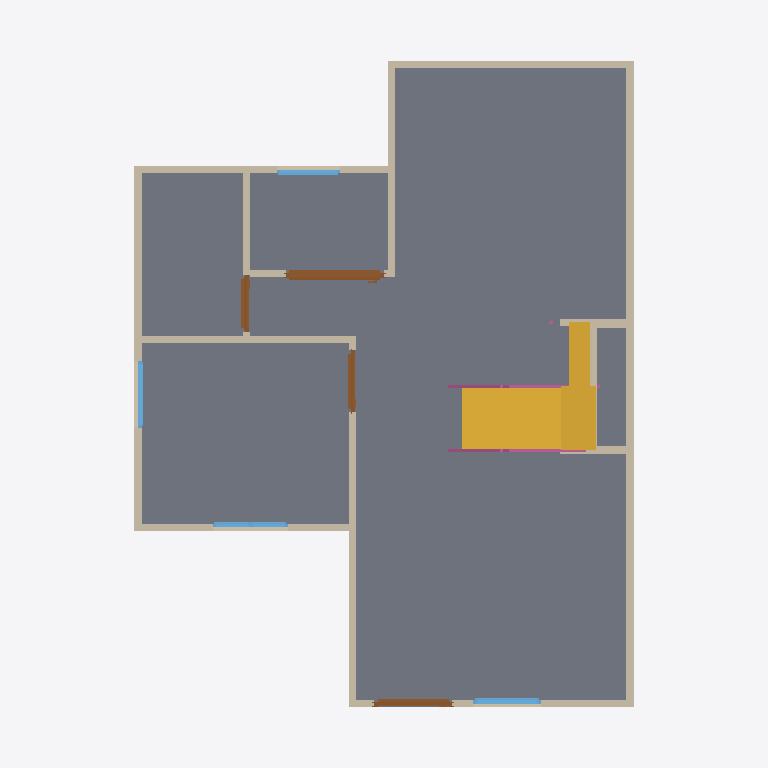
Plan cut of the same IFC building model at storey 'GF' (level 0.00 m, cut at 1.40 m), seen from above with north up, elements coloured by IFC class: 18 walls (beige), 4 doors (brown), 4 windows (light blue), 2 stair flights (yellow), 2 railings (pink), 1 slab (grey). Cut surfaces are drawn darker.
Extent 10.0 m × 10.0 m × 7.0 m (x, y, z). Storeys (3): GF at 0.00 m; 2F at 3.00 m; RF at 6.00 m. Elements (65): 31 IfcWall, 10 IfcDoor, 9 IfcWindow, 8 IfcRailing, 4 IfcSlab, 2 IfcStairFlight, 1 IfcRoof.

HEADER;
FILE_DESCRIPTION(('ViewDefinition[DesignTransferView]'),'2;1');
FILE_NAME('s04-activity-group1.ifc','2026-10-12T04:20:41+08:00',(''),(''),'IfcOpenShell 0.9.0','Bonsai 0.9.0','Nobody');
FILE_SCHEMA(('IFC4'));
ENDSEC;
DATA;
#1=IFCPROJECT('0i3jZaEcrCcO9YjM6A$6KX',$,'My Project',$,$,$,$,(#10,#22),#5);
#27=IFCSITE('2nGngZZQTCIA7CjLzEDrrS',$,'My Site',$,$,#50,$,$,$,$,$,$,$,$);
#33=IFCBUILDING('2gFqXt5SrBc86tzCKwMcii',$,'My Building',$,$,#56,$,$,$,$,6.0,$);
#39=IFCBUILDINGSTOREY('0$hmVFWQzBJPdQ69fPKiSF',$,'2F',$,$,#5027,$,$,$,$);
#63=IFCBUILDINGSTOREY('3UHHvE5Hr6HgmA3JkUGQFf',$,'GF',$,$,#79,$,$,$,$);
#7878=IFCBUILDINGSTOREY('3tD8PeFFj3VOQjKjkGfpuC',$,'RF',$,$,#7899,$,$,$,$);
#1132=IFCSLAB('0i$eWOa_L0Mu3iJGYGDwss',$,'Slab',$,$,#1140,#1147,$,$);
#5967=IFCSTAIRFLIGHT('0A65YXcjLCpg9AnUNRGV3w',$,'StairFlight',$,$,#6459,#5976,$,9,8,0.16666666666666666,0.25,.STRAIGHT.);
#114=IFCWALL('0esJ0QuIX2f8_gUvR6zSd3',$,'Wall',$,$,#125,#120,$,$);
#214=IFCWALL('1bHi$pRRDF08AxO6OYhWDz',$,'Wall',$,$,#529,#220,$,$);
#139=IFCWALL('1LKv1_aYn0fwt8sFYh_JKK',$,'Wall',$,$,#438,#145,$,$);
#189=IFCWALL('0Oo9jk5RL6BBDSAWK4e8kF',$,'Wall',$,$,#200,#195,$,$);
#664=IFCWALL('23fs$C4A1FzwPMW0BoTvWt',$,'Wall',$,$,#675,#670,$,$);
#6303=IFCSTAIRFLIGHT('0hed$5uHH7lAvnpH7HU9uS',$,'StairFlight',$,$,#6464,#6316,$,9,8,0.16666666666666666,0.25,.STRAIGHT.);
#239=IFCWALL('2IWHwWhT95B8w6m1QLGpcp',$,'Wall',$,$,#561,#245,$,$);
#264=IFCWALL('0WlAKsMIj8_xa5oSjpljLy',$,'Wall',$,$,#593,#270,$,$);
#87=IFCWALL('3or_4xuLbA58Ph90hDwTYW',$,'Wall',$,$,#625,#95,$,$);
#2139=IFCDOOR('0hVSqp6BfBRAP7MS3fSZGY',$,'Door',$,$,#4267,#2148,$,2.0,1.3811171054840088,$,.SLIDING_TO_LEFT.,$);
#639=IFCWALL('3Q9Rgns6f4ZQhwHFwA2klP',$,'Wall',$,$,#650,#645,$,$);
#769=IFCWALL('3PxTNWypv3KwW1_r8hyu0V',$,'Wall',$,$,#857,#775,$,$);
#164=IFCWALL('3A2DT86bT3HQoPmsN95VZl',$,'Wall',$,$,#470,#170,$,$);
#871=IFCWALL('0lDVhkM5P38QO82FOyrVz6',$,'Wall',$,$,#1048,#877,$,$);
#1263=IFCDOOR('2kyTxouOD2wgEt7TTvizy3',$,'Door',$,$,#8249,#1272,$,2.0,1.1002259254455566,$,.SINGLE_SWING_LEFT.,$);
#8468=IFCWALL('3_YFvlIIv8l8WInHvS$6Au',$,'Wall',$,$,#8575,#8474,$,$);
#1847=IFCDOOR('13i2Px591EpAtf5Gcls2Jn',$,'Door',$,$,#9422,#1856,$,2.0,0.800000011920929,$,.SINGLE_SWING_LEFT.,$);
#1555=IFCDOOR('3mMlyIUhz3Cxw_ZoG24oUU',$,'Door',$,$,#1738,#1564,$,2.0,0.87245774269104,$,.SINGLE_SWING_RIGHT.,$);
#2404=IFCWINDOW('13P5Whi598ghCtULqVQ5w_',$,'Window',$,$,#4633,#2413,$,0.8999999761581421,0.9509153366088867,$,.SINGLE_PANEL.,$);
#8748=IFCRAILING('093Kb4PyjC_en$j_kdqnw3',$,'Railing',$,$,#8825,#8756,$,$);
#2747=IFCWINDOW('2G0ryfyxz9PvApM_pLac4i',$,'Window',$,$,#2974,#2756,$,0.8999999761581421,1.064604640007019,$,.DOUBLE_PANEL_VERTICAL.,$);
#8774=IFCRAILING('23dUBfQ4XBrA2KL_28X8qk',$,'Railing',$,$,#8830,#8787,$,$);
#4357=IFCWINDOW('1GBijcrezEZOc1iCH5TpeG',$,'Window',$,$,#4618,#4366,$,0.8999999761581421,0.9509153366088867,$,.SINGLE_PANEL.,$);
#4715=IFCWINDOW('1W6oS8g9L02h2or5wLF$nF',$,'Window',$,$,#5012,#4725,$,0.8999999761581421,0.8942867517471313,$,.SINGLE_PANEL.,$);
#896=IFCWALL('1devFiVB92OuS_GykWnWbY',$,'Wall',$,$,#1085,#902,$,$);
#8443=IFCWALL('2ceU4v9M1BSA6Tjv5pGn6Z',$,'Wall',$,$,#8454,#8449,$,$);
#8493=IFCWALL('16GZrlUNT0OO1G6UN72COE',$,'Wall',$,$,#8607,#8499,$,$);
#9508=IFCWALL('04oq7_VZb82hs7uh9z31Sj',$,'Wall',$,$,#9565,#9519,$,$);
#9465=IFCWALL('1jXaxJx4H1whS4nP25iuT0',$,'Wall',$,$,#9555,#9471,$,$);
ENDSEC;
